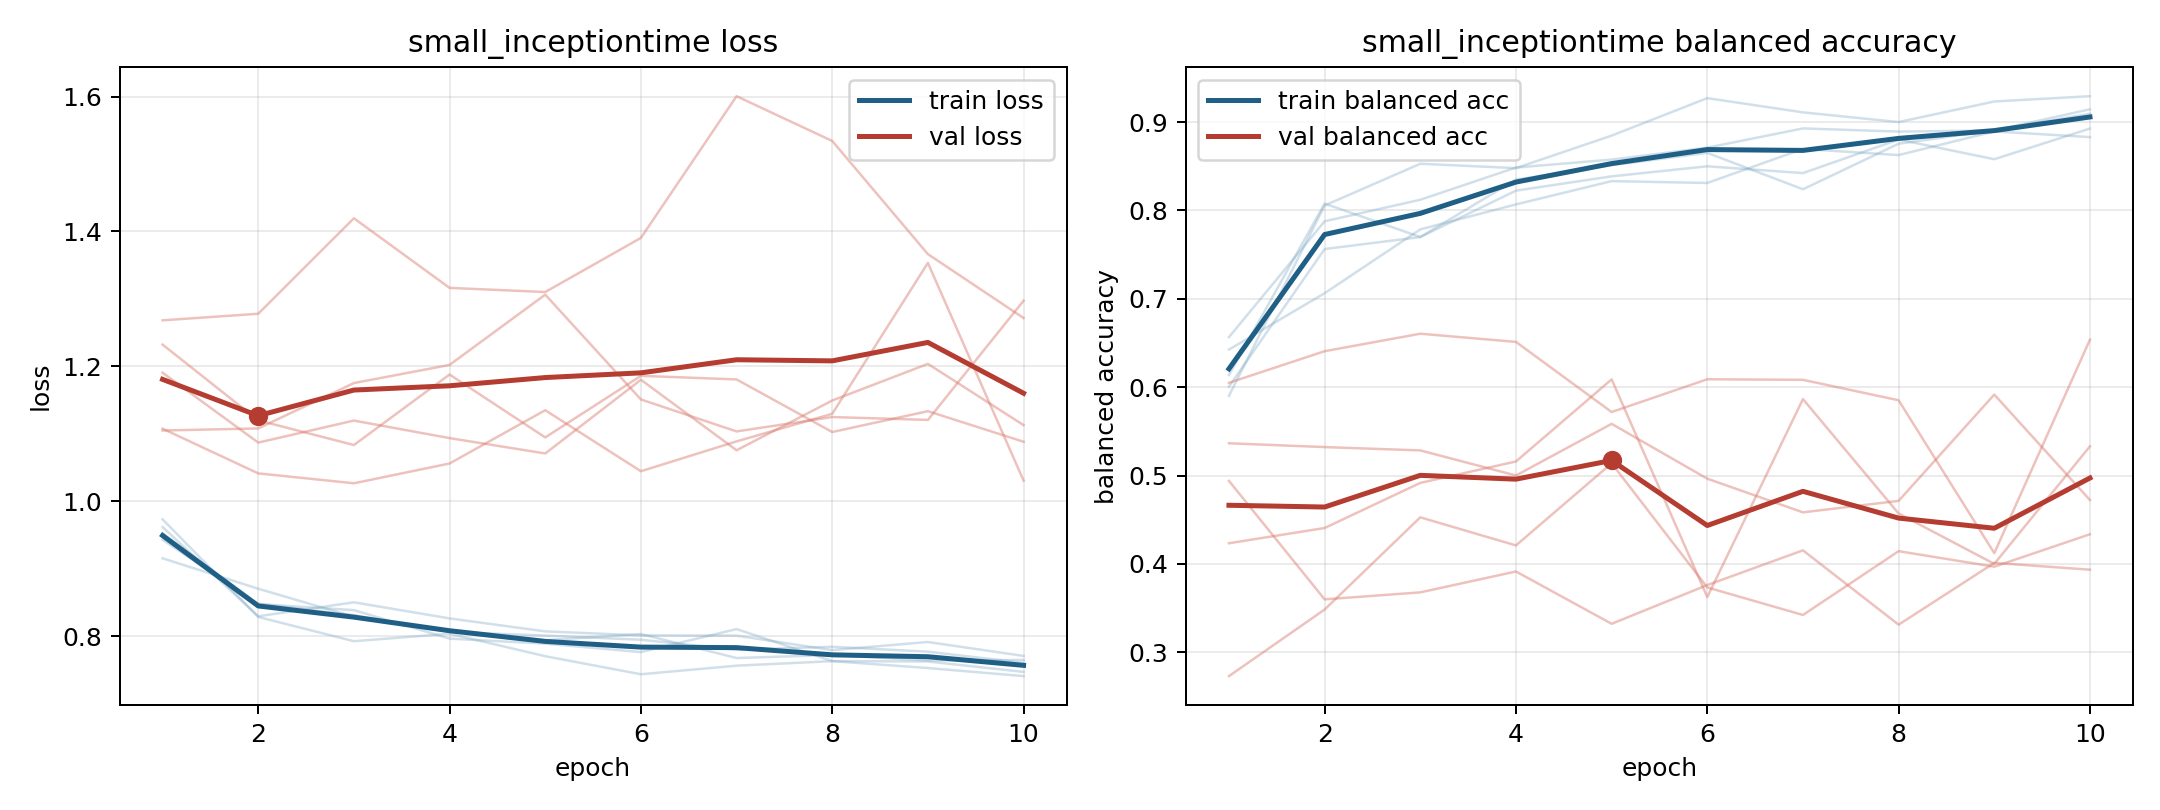

Data behind this chart, as committed beside it:
model, fold, epoch, train_loss, train_balanced_accuracy, val_loss, val_balanced_accuracy
small_inceptiontime, 1, 1, 0.9427, 0.6567, 1.105, 0.5365
small_inceptiontime, 1, 2, 0.8479, 0.7877, 1.108, 0.5323
small_inceptiontime, 1, 3, 0.8309, 0.8121, 1.175, 0.5285
small_inceptiontime, 1, 4, 0.8061, 0.8485, 1.202, 0.5001
small_inceptiontime, 1, 5, 0.8007, 0.8575, 1.306, 0.5586
small_inceptiontime, 1, 6, 0.7945, 0.871, 1.151, 0.4965
small_inceptiontime, 1, 7, 0.7797, 0.8928, 1.103, 0.4584
small_inceptiontime, 1, 8, 0.7841, 0.8892, 1.125, 0.4714
small_inceptiontime, 1, 9, 0.7768, 0.8905, 1.12, 0.5917
small_inceptiontime, 1, 10, 0.7603, 0.9144, 1.297, 0.4724
small_inceptiontime, 2, 1, 0.9523, 0.6006, 1.19, 0.4235
small_inceptiontime, 2, 2, 0.8473, 0.7563, 1.087, 0.4407
small_inceptiontime, 2, 3, 0.8384, 0.7698, 1.12, 0.4917
small_inceptiontime, 2, 4, 0.7962, 0.8348, 1.094, 0.516
small_inceptiontime, 2, 5, 0.7887, 0.8512, 1.071, 0.6089
small_inceptiontime, 2, 6, 0.7762, 0.8651, 1.18, 0.3626
small_inceptiontime, 2, 7, 0.8103, 0.8239, 1.075, 0.5865
small_inceptiontime, 2, 8, 0.7629, 0.8755, 1.149, 0.4571
small_inceptiontime, 2, 9, 0.7623, 0.8906, 1.204, 0.4001
small_inceptiontime, 2, 10, 0.7469, 0.9094, 1.113, 0.5331
small_inceptiontime, 3, 1, 0.9731, 0.5903, 1.268, 0.494
small_inceptiontime, 3, 2, 0.8283, 0.8056, 1.278, 0.36
small_inceptiontime, 3, 3, 0.7923, 0.8528, 1.42, 0.3679
small_inceptiontime, 3, 4, 0.8035, 0.8479, 1.316, 0.3915
small_inceptiontime, 3, 5, 0.7701, 0.8846, 1.31, 0.3323
small_inceptiontime, 3, 6, 0.7433, 0.927, 1.39, 0.3761
small_inceptiontime, 3, 7, 0.756, 0.9109, 1.601, 0.4154
small_inceptiontime, 3, 8, 0.7628, 0.9, 1.534, 0.3313
small_inceptiontime, 3, 9, 0.7526, 0.9232, 1.366, 0.4012
small_inceptiontime, 3, 10, 0.7406, 0.9292, 1.272, 0.3935
small_inceptiontime, 4, 1, 0.9153, 0.6426, 1.107, 0.605
small_inceptiontime, 4, 2, 0.8702, 0.7063, 1.041, 0.6407
small_inceptiontime, 4, 3, 0.8285, 0.7786, 1.027, 0.6605
small_inceptiontime, 4, 4, 0.8075, 0.8068, 1.056, 0.6512
small_inceptiontime, 4, 5, 0.7938, 0.8331, 1.135, 0.5719
small_inceptiontime, 4, 6, 0.803, 0.8311, 1.044, 0.609
small_inceptiontime, 4, 7, 0.7674, 0.8696, 1.089, 0.6083
small_inceptiontime, 4, 8, 0.7718, 0.8626, 1.13, 0.5852
small_inceptiontime, 4, 9, 0.7638, 0.8893, 1.353, 0.4123
small_inceptiontime, 4, 10, 0.7645, 0.883, 1.031, 0.6538
small_inceptiontime, 5, 1, 0.9617, 0.6138, 1.232, 0.2731
small_inceptiontime, 5, 2, 0.8293, 0.8077, 1.12, 0.3485
small_inceptiontime, 5, 3, 0.85, 0.7699, 1.083, 0.4528
small_inceptiontime, 5, 4, 0.8262, 0.8224, 1.188, 0.421
small_inceptiontime, 5, 5, 0.8069, 0.8385, 1.095, 0.5139
small_inceptiontime, 5, 6, 0.801, 0.8499, 1.186, 0.3735
small_inceptiontime, 5, 7, 0.8006, 0.8422, 1.181, 0.3423
small_inceptiontime, 5, 8, 0.7791, 0.8802, 1.103, 0.4145
small_inceptiontime, 5, 9, 0.7912, 0.8579, 1.133, 0.3969
small_inceptiontime, 5, 10, 0.7705, 0.8926, 1.088, 0.4336
